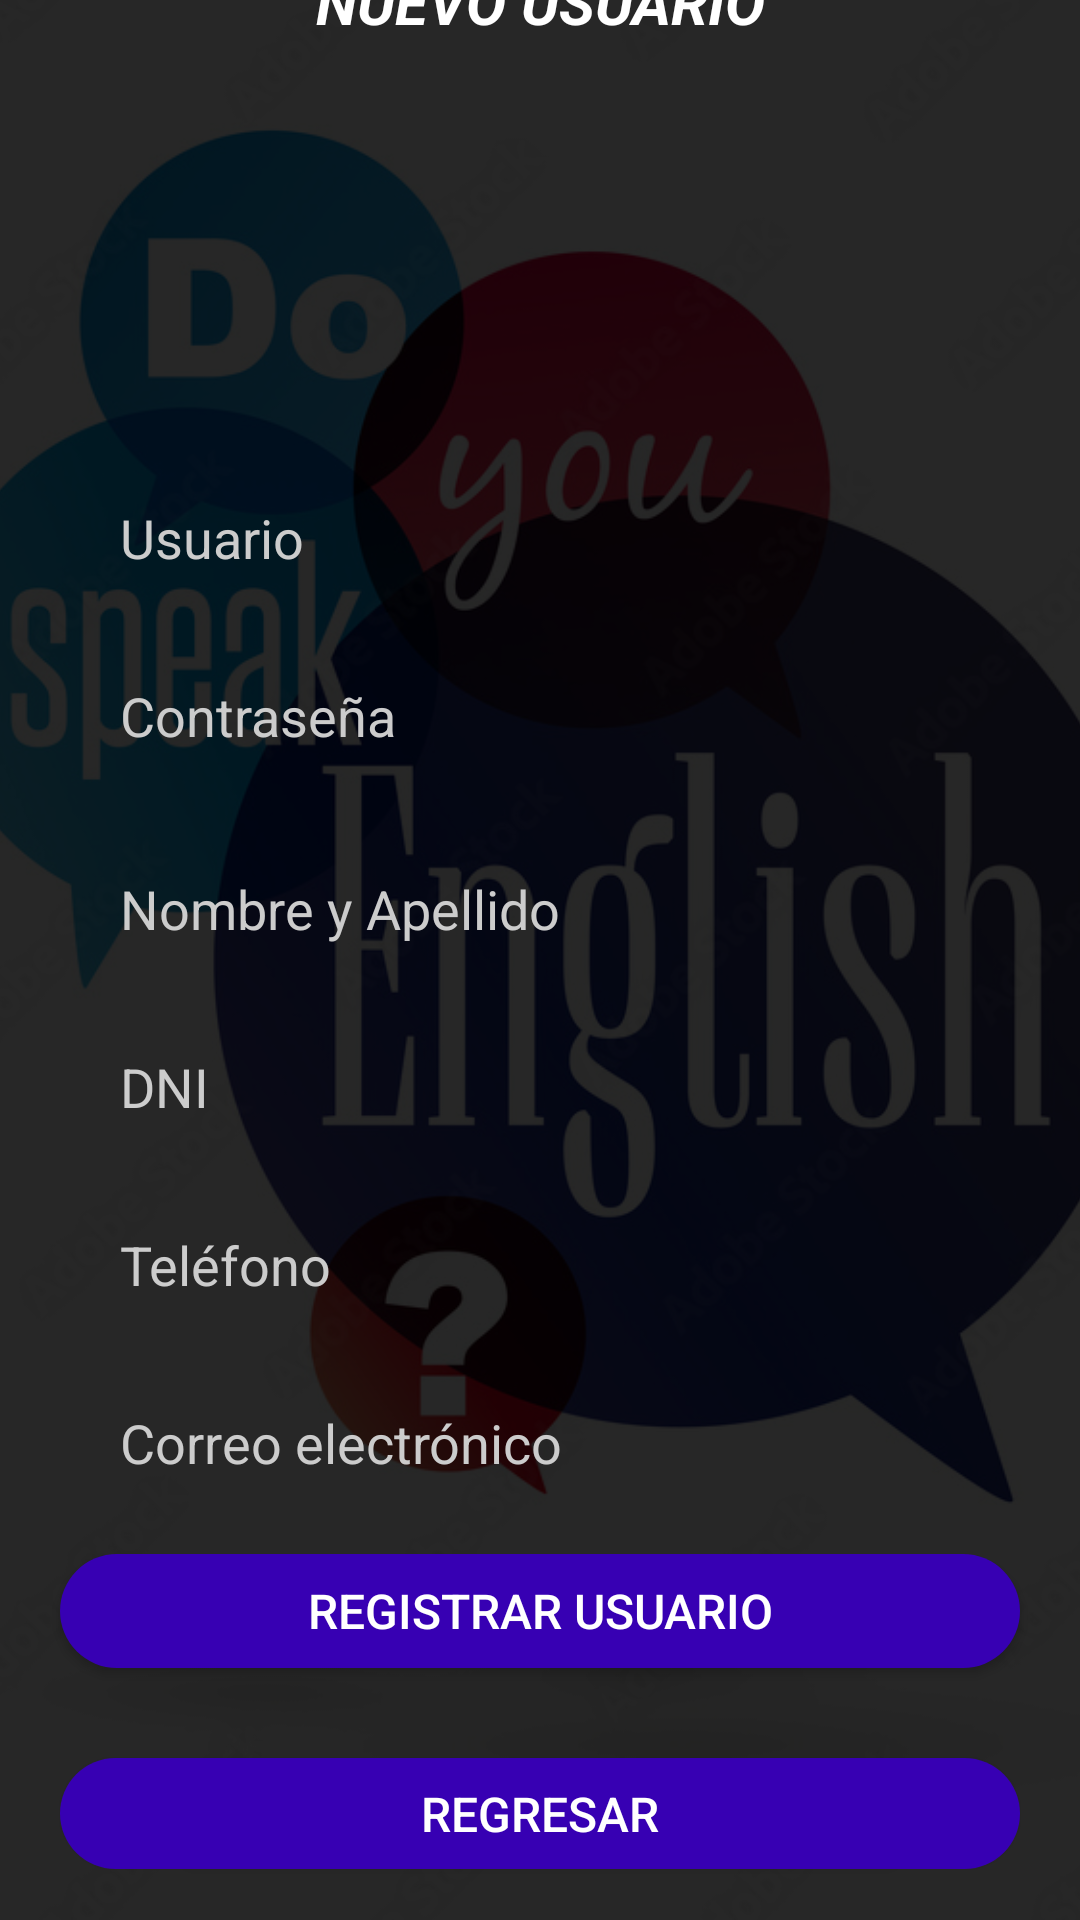

Reconstruct the res/layout file that produces this screen, plus the resources it refers to.
<!-- AndroidManifest.xml: application theme Theme.AppMovilSpeakInglish -->
<!-- res/layout/activity_registrar_usuario.xml -->
<?xml version="1.0" encoding="utf-8"?>
<androidx.coordinatorlayout.widget.CoordinatorLayout xmlns:android="http://schemas.android.com/apk/res/android"
    xmlns:app="http://schemas.android.com/apk/res-auto"
    xmlns:tools="http://schemas.android.com/tools"
    android:layout_width="match_parent"
    android:layout_height="match_parent"
    android:fitsSystemWindows="true"
    tools:context=".RegistrarUsuarioActivity">
    <ImageView
        android:layout_width="match_parent"
        android:layout_height="match_parent"
        android:src="@drawable/speaktoinglishfondoprincipal"
        android:scaleType="centerCrop"
        />

    <LinearLayout
        android:layout_width="match_parent"
        android:layout_height="match_parent"
        android:background="#d8000000"
        android:gravity="center"
        android:orientation="vertical">

        <TextView
            android:id="@+id/textView8"
            android:layout_width="match_parent"
            android:layout_height="wrap_content"
            android:text="NUEVO USUARIO"
            android:textAlignment="center"
            android:textColor="@color/white"
            android:textSize="20sp"
            android:textStyle="bold|italic" />

        <ImageView
            android:layout_width="179dp"
            android:layout_height="93dp"
            android:layout_marginBottom="50dp"
            android:src="@drawable/login" />

        <EditText
            android:id="@+id/txtUsuario"
            android:layout_width="match_parent"
            android:layout_height="wrap_content"
            android:layout_marginLeft="20dp"
            android:layout_marginRight="20dp"
            android:layout_marginBottom="15dp"
            android:background="@drawable/input"
            android:hint="Usuario"
            android:inputType="textPersonName"
            android:paddingLeft="20dp"
            android:paddingTop="10dp"
            android:paddingRight="10dp"
            android:paddingBottom="10dp"
            android:textColor="#fff"
            android:textColorHint="#ccc" />

        <EditText
            android:id="@+id/txtContraseña"
            android:layout_width="match_parent"
            android:layout_height="wrap_content"
            android:layout_marginLeft="20dp"
            android:layout_marginRight="20dp"
            android:layout_marginBottom="20dp"
            android:background="@drawable/input"
            android:hint="Contraseña"
            android:inputType="textPassword"
            android:paddingLeft="20dp"
            android:paddingTop="10dp"
            android:paddingRight="10dp"
            android:paddingBottom="10dp"
            android:textColor="#fff"
            android:textColorHint="#ccc" />

        <EditText
            android:id="@+id/txtNomApe"
            android:layout_width="match_parent"
            android:layout_height="wrap_content"
            android:layout_marginLeft="20dp"
            android:layout_marginRight="20dp"
            android:layout_marginBottom="15dp"
            android:background="@drawable/input"
            android:hint="Nombre y Apellido"
            android:inputType="textPersonName"
            android:paddingLeft="20dp"
            android:paddingTop="10dp"
            android:paddingRight="10dp"
            android:paddingBottom="10dp"
            android:textColor="#fff"
            android:textColorHint="#ccc" />

        <EditText
            android:id="@+id/txtDni"
            android:layout_width="match_parent"
            android:layout_height="wrap_content"
            android:layout_marginLeft="20dp"
            android:layout_marginRight="20dp"
            android:layout_marginBottom="15dp"
            android:background="@drawable/input"
            android:hint="DNI"
            android:inputType="number"
            android:paddingLeft="20dp"
            android:paddingTop="10dp"
            android:paddingRight="10dp"
            android:paddingBottom="10dp"
            android:textColor="#fff"
            android:textColorHint="#ccc" />

        <EditText
            android:id="@+id/txtTelefono"
            android:layout_width="match_parent"
            android:layout_height="wrap_content"
            android:layout_marginLeft="20dp"
            android:layout_marginRight="20dp"
            android:layout_marginBottom="15dp"
            android:background="@drawable/input"
            android:hint="Teléfono"
            android:inputType="number"
            android:paddingLeft="20dp"
            android:paddingTop="10dp"
            android:paddingRight="10dp"
            android:paddingBottom="10dp"
            android:textColor="#fff"
            android:textColorHint="#ccc" />

        <EditText
            android:id="@+id/txtCorreo"
            android:layout_width="match_parent"
            android:layout_height="wrap_content"
            android:layout_marginLeft="20dp"
            android:layout_marginRight="20dp"
            android:layout_marginBottom="15dp"
            android:background="@drawable/input"
            android:hint="Correo electrónico"
            android:inputType="textPersonName"
            android:paddingLeft="20dp"
            android:paddingTop="10dp"
            android:paddingRight="10dp"
            android:paddingBottom="10dp"
            android:textColor="#fff"
            android:textColorHint="#ccc" />

        <Button
            android:id="@+id/btncreaausuario"
            android:layout_width="match_parent"
            android:layout_height="38dp"
            android:layout_marginLeft="20dp"
            android:layout_marginRight="20dp"
            android:layout_marginBottom="30dp"
            android:background="@drawable/btn_fondo_color"
            android:elevation="5dp"
            android:text="REGISTRAR USUARIO"
            android:textColor="#fff"
            android:textSize="16sp" />

        <Button
            android:id="@+id/btncancelar"
            android:layout_width="match_parent"
            android:layout_height="37dp"
            android:layout_marginLeft="20dp"
            android:layout_marginRight="20dp"
            android:layout_marginBottom="30dp"
            android:background="@drawable/btn_fondo_color"
            android:elevation="5dp"
            android:text="REGRESAR"
            android:textColor="#fff"
            android:textSize="16sp" />

    </LinearLayout>


</androidx.coordinatorlayout.widget.CoordinatorLayout>
<!-- resources referenced by this layout -->
<resources>
  <!-- drawable btn_fondo_color (drawable) -->
  <?xml version="1.0" encoding="utf-8"?>
  <shape android:shape="rectangle" xmlns:android="http://schemas.android.com/apk/res/android">
  <solid android:color="@color/design_default_color_primary_dark"></solid>
      <corners android:radius="50dp"></corners>
  </shape>
  <!-- drawable speaktoinglishfondoprincipal: jpg bitmap (drawable, 169960 bytes) -->
  <style name="Theme.AppMovilSpeakInglish" parent="Base.Theme.AppMovilSpeakInglish" />
  <style name="Base.Theme.AppMovilSpeakInglish" parent="Theme.Material3.DayNight.NoActionBar">
          
          
      </style>
  <!-- not gathered from this repository: default colours our renderer supplied (Android Studio template values) -->
  <color name="white">#FFFFFFFF</color>
</resources>
